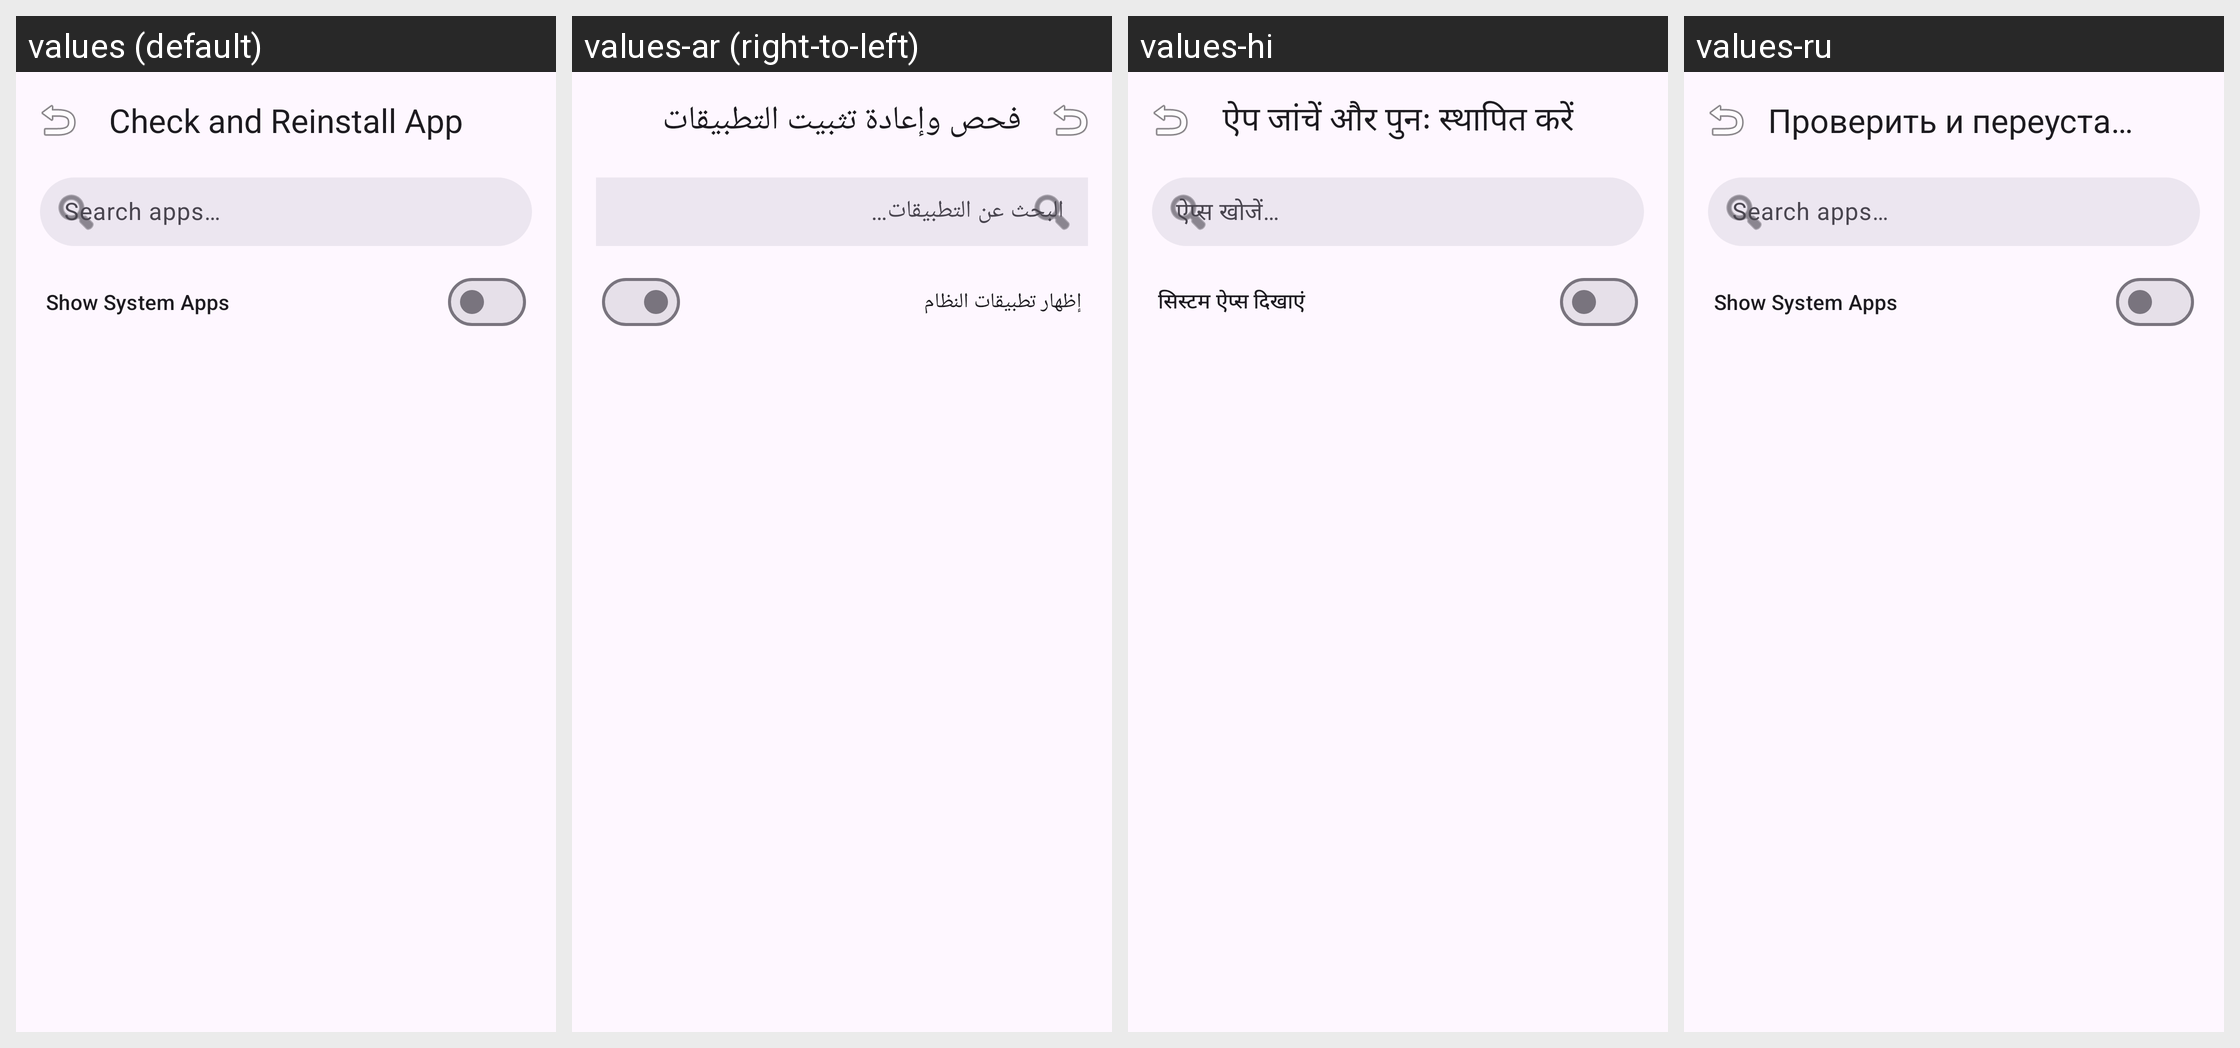

Locale-by-locale string values for the Android screen shown in this grid:
Android screen res/layout/activity_app_manager.xml rendered under 4 locales, left to right: values (default), values-ar (right-to-left), values-hi, values-ru. Device: Nexus 5 (rendered at 1080×1920; each locale shown at half size, 540×960, under a caption strip naming it); theme Theme.KingInstaller.NoActionBar.
Other locales in the repository, not shown: values-de, values-es, values-fr, values-hu, values-it, values-pt, values-zh-rCN.
Strings drawn on this screen, with the default value and each locale's value (text and hints the layout hard-codes, and strings that could not be matched under every locale, appear in the picture but are not listed):

check_app_installer
  values: Check and Reinstall App
  values-ar: فحص وإعادة تثبيت التطبيقات
  values-hi: ऐप जांचें और पुनः स्थापित करें
  values-ru: Проверить и переустановить

search_apps
  values: Search apps…
  values-ar: البحث عن التطبيقات…
  values-hi: ऐप्स खोजें…
  values-ru: Search apps…

show_system_apps
  values: Show System Apps
  values-ar: إظهار تطبيقات النظام
  values-hi: सिस्टम ऐप्स दिखाएं
  values-ru: Show System Apps
